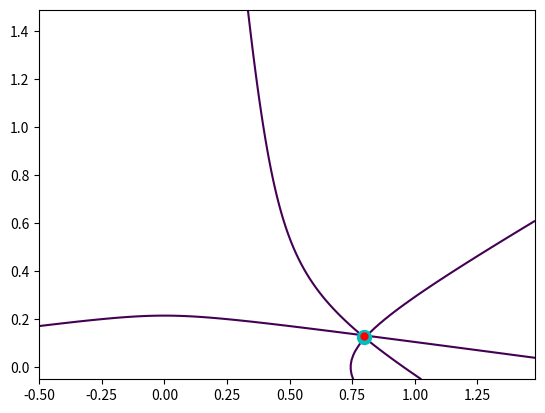

The matplotlib source for this figure:
import numpy as np
import sympy as sym
import matplotlib.pyplot as plt
import scipy.constants as constant
from numpy import arange, meshgrid, sqrt

#   triangulate(param,mesh):
#   param is an array of the form: [xr,yr,x1,y1,ct1,x2,y2,ct2,x3,y3,ct3]
#
#   xr = X coordinates of reference mic
#   yr = Y coordinates of reference mic
#   x1,x2,x3 = X coordinates of helper mics 1,2,3
#   y1,y2,y3 = Y coordinates of helper mics 1,2,3
#   ct1,ct2,ct3 = Speed constant*TDOA for each mic ref-helper mic pair
#
#   The helper mic coords and constant can be in any order as long as their x, y and ct correspond
#
#   mesh is an array of the form: [xlow, xhigh, xdelta, ylow, yhigh, ydelta]
#
#   Returns xe,ye,x,y,h1,h2,h3: estimated source position, base meshgrid, hyperbolic meshgrid for each mic pair


def triangulate(param, mesh):

    # creates hyperbolic equations in non-linear form
    x, y = sym.symbols('x,y')
    e1 = sym.Eq(sym.sqrt((x-param[0])**2+(y-param[1])**2) -
                sym.sqrt((x-param[2])**2+(y-param[3])**2), param[4])
    e2 = sym.Eq(sym.sqrt((x-param[0])**2+(y-param[1])**2) -
                sym.sqrt((x-param[5])**2+(y-param[6])**2), param[7])
    e3 = sym.Eq(sym.sqrt((x-param[0])**2+(y-param[1])**2) -
                sym.sqrt((x-param[8])**2+(y-param[9])**2), param[10])

    # solves each hyperbolic pair
    ans_arr = [filter_ans(sym.solve([e1, e2]), mesh, x, y),
            filter_ans(sym.solve([e1, e3]), mesh, x, y),
            filter_ans(sym.solve([e2, e3]), mesh, x, y) ]
    
    # finds midpoint of each pair
    xe = 0
    ye = 0

    success = False
    count = 1
    for ans in ans_arr:
        
        if len(ans) > 0:
            if(success): count += 1
            success = True
            xe = xe + ans[0][x]
            ye = ye + ans[0][y]
    xe /= count
    ye /= count

    if not success:
        xe = -10
        ye = -10
        
    # defines a meshgrid of x and y, to produce meshgrids h1, h2, h3 for plotting
    # x, y = meshgrid(arange(mesh[0], mesh[1], mesh[2]),
    #                 arange(mesh[3], mesh[4], mesh[5]))
    x, y = meshgrid(arange(-0.5, 1.5, 2/100),
                    arange(-0.05, 1.5, 2/100))
    h1 = sqrt((x-param[0])**2+(y-param[1])**2) - \
        sqrt((x-param[2])**2+(y-param[3])**2)-param[4]
    h2 = sqrt((x-param[0])**2+(y-param[1])**2) - \
        sqrt((x-param[5])**2+(y-param[6])**2)-param[7]
    h3 = sqrt((x-param[0])**2+(y-param[1])**2) - \
        sqrt((x-param[8])**2+(y-param[9])**2)-param[10]

    return sym.N(xe), sym.N(ye), x, y, h1, h2, h3


def filter_ans(ans, mesh, x, y):

    ans_out = []
    for i in range(len(ans)):  # loop over possible answers

        # check for (invalid) complex answers
        try:
            if (ans[i][x] >= mesh[0] and ans[i][x] <= mesh[1]
                and ans[i][y] >= mesh[3] and ans[i][y] <= mesh[4]):
                ans_out.append(ans[i])
        except TypeError:
            print("Complex Value Error")
            continue

    # if you don't find a point inside the grid:
    if len(ans_out) == 0 and len(ans) > 0:
        try:
            if (len(ans) == 2) and (ans[0][x] == ans[1][x]):
                if ans[0][y] >= 0:
                    ans_out.append(ans[0])
                    return ans_out
                elif ans[1][y] >= 0:
                    ans_out.append(ans[1])
                    return ans_out
        except TypeError:
            print("Complex Value Error")

        dists = []
        for i in range(len(ans)):
            try:
                if ans[i][x] > 0 or True:
                    dists.append(compute_closest_distance(ans[i], mesh, x, y))
                    #print(dists)
            except TypeError:
                continue

        if len(dists) != 0:
            max_index = np.argmax(dists)
            ans_out.append(ans[max_index])
    # debug
    # print(ans)
    # print(ans_out)
    return ans_out  


def compute_closest_distance(ans_indexed, mesh, x, y):
    
    dx = np.max([mesh[0] - ans_indexed[x], 0, ans_indexed[x] - mesh[1]]) # find dx
    dy = np.min([mesh[3] - ans_indexed[y], 0, ans_indexed[y] - mesh[4]]) # find dy
    return np.power((np.power(dx, 2) + np.power(dy, 2)), 0.5) # return distance


def dis(x,y,x1,y1,x2,y2,x3,y3,x4,y4):

    d1 = sqrt((x-x1)**2+(y-y1)**2)
    d2 = sqrt((x-x2)**2+(y-y2)**2)
    d3 = sqrt((x-x3)**2+(y-y3)**2)
    d4 = sqrt((x-x4)**2+(y-y4)**2)
    return d1 - d2, d1 - d3, d1 - d4

def distancesize(x): return (x * constant.speed_of_sound)

def main():
    # sample program for source position 40,40 with mics at corners of 100x100 grid
    # finds the estimated position and plots all the curves and points on one plot
    xs, ys = 0.7988246329861778, 0.12506774017562355

    # t1 = 40*sqrt(2)-20*sqrt(13)
    # t2 = 40*sqrt(2)-60*sqrt(2)
    # t3 = 40*sqrt(2)-20*sqrt(13)

    d1,d2,d3 = dis(xs,ys,0,0,0.8,0,0.8,0.5,0,0.5)

    tdoa1 = d1/constant.speed_of_sound
    tdoa2 = d2/constant.speed_of_sound
    tdoa3 = d3/constant.speed_of_sound
    
    tdoa = [tdoa1, tdoa2, tdoa3]
    print(tdoa)

    t1,t2,t3 = 0.002018140589569161, 0.0012698412698412698, -0.00020408163265306123
    d1 = distancesize(t1)
    d2 = distancesize(t2)
    d3 = distancesize(t3)

    param = [0, 0, 0.8, 0, d1, 0.8, 0.5, d2, 0, 0.5, d3]
    mesh = [0, 0.8, 0.8/100, 0, 0.5, 0.5/100]
    xe, ye, x, y, h1, h2, h3 = triangulate(param, mesh)
    print(xe)
    print(ye)
    plt.contour(x, y, h1, [0])
    plt.contour(x, y, h2, [0])
    plt.contour(x, y, h3, [0])
    plt.plot(xs, ys, 'co', markersize=10)
    plt.plot(xe, ye, 'r.', markersize=10)
    plt.show()

    


if __name__ == "__main__":
    main()
